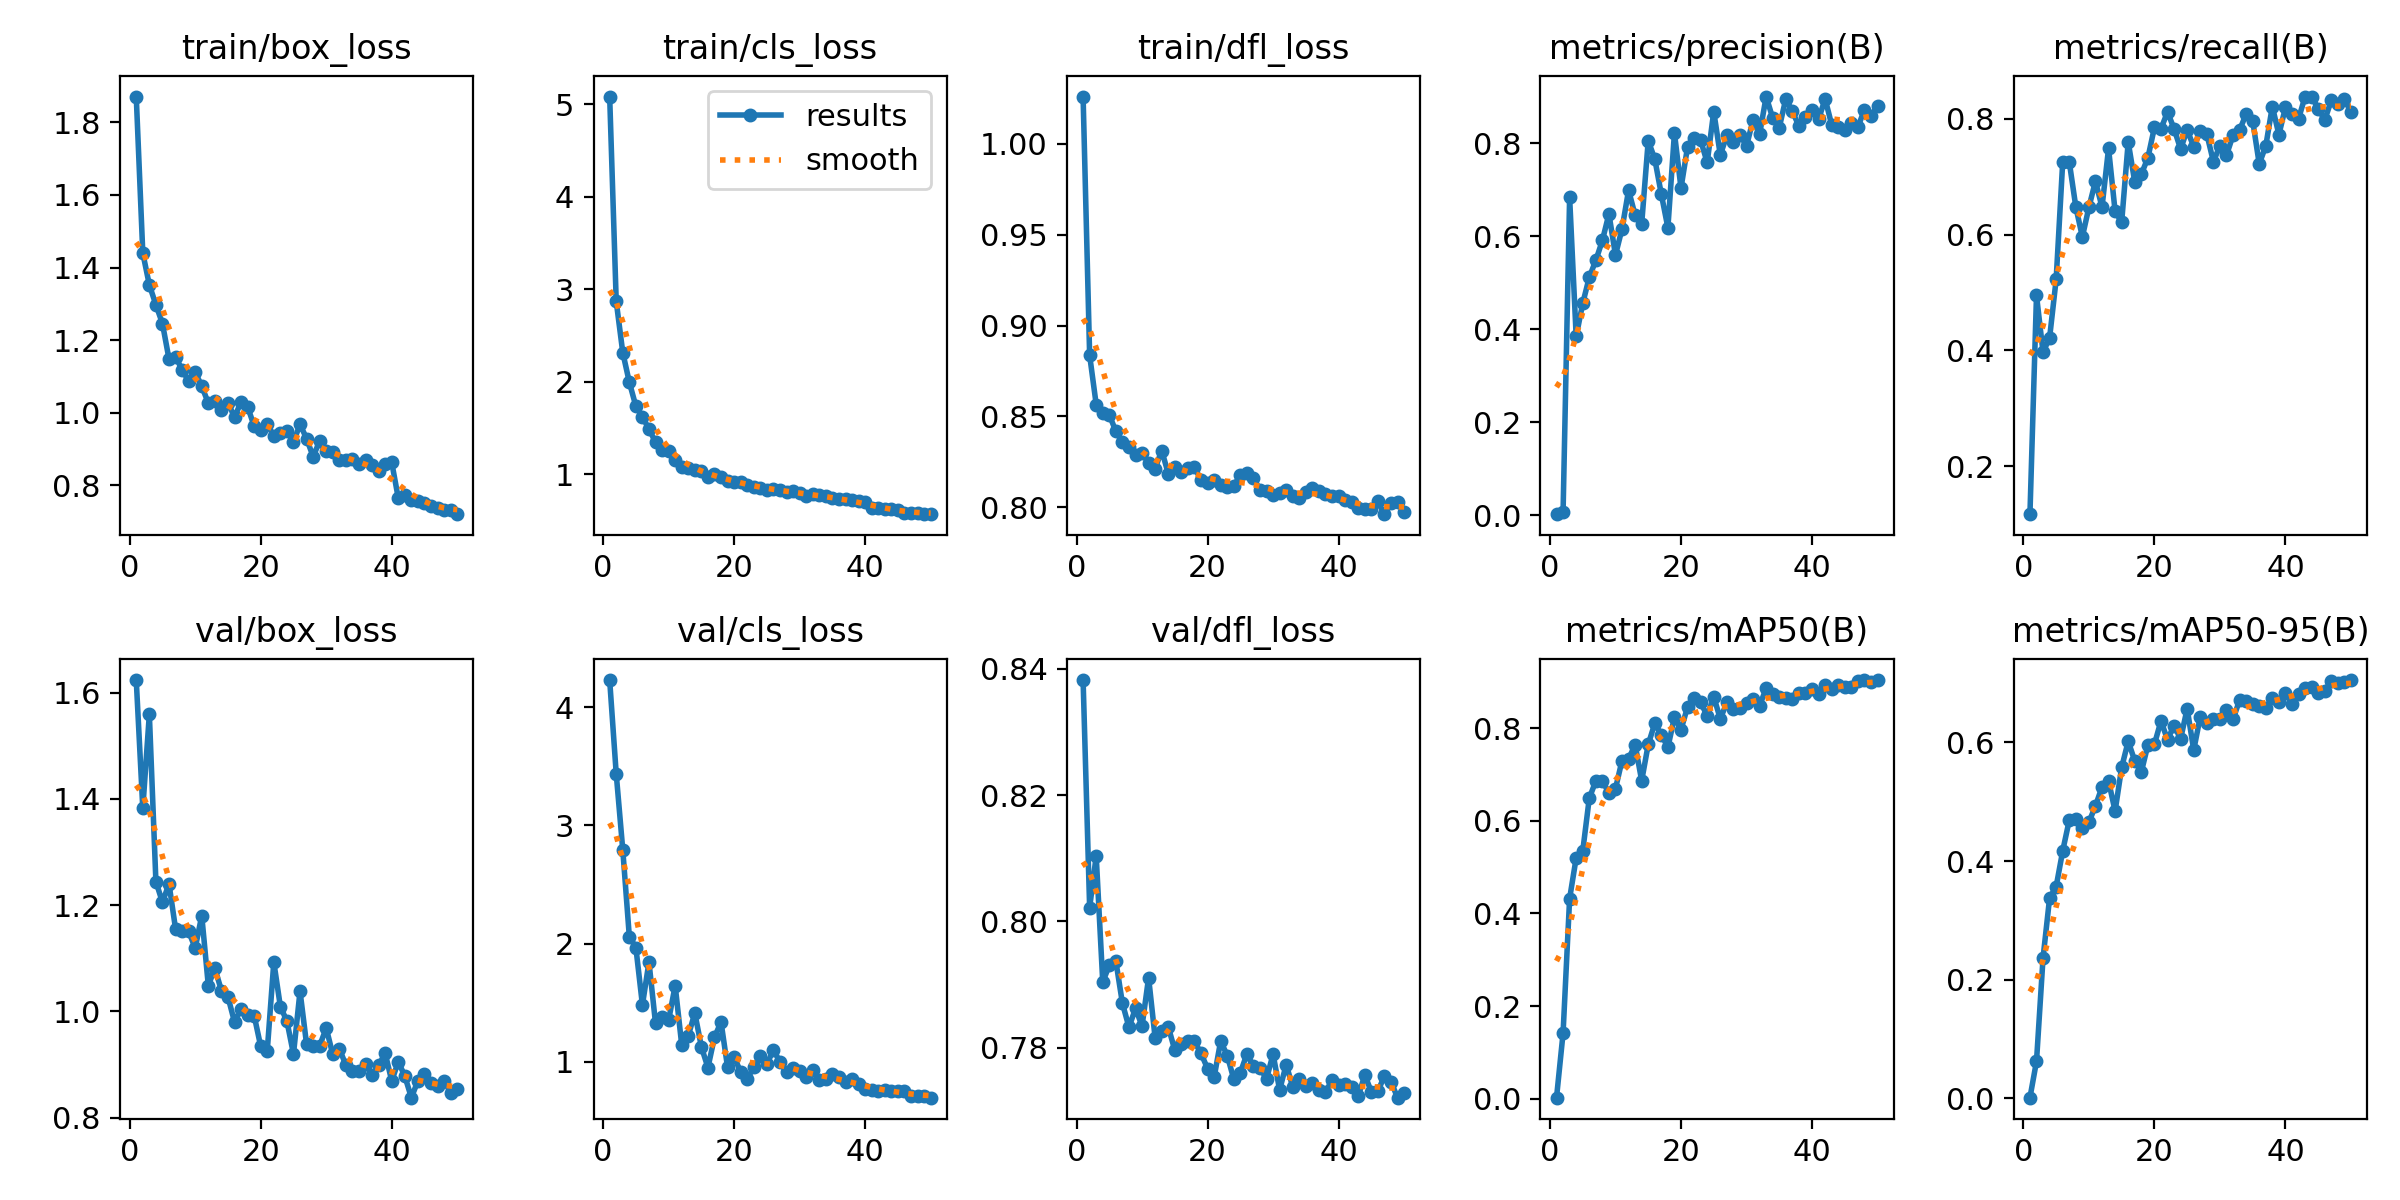

The table this chart was drawn from, first rows:
epoch, time, train/box_loss, train/cls_loss, train/dfl_loss, metrics/precision(B), metrics/recall(B), metrics/mAP50(B), metrics/mAP50-95(B), val/box_loss, val/cls_loss, val/dfl_loss, lr/pg0, lr/pg1, lr/pg2
1, 29.81, 1.871, 5.082, 1.026, 0.00227, 0.1171, 0.00232, 0.00091, 1.624, 4.229, 0.8382, 0.000466, 0.000466, 0.000466
2, 37.07, 1.44, 2.869, 0.8836, 0.00677, 0.4951, 0.1415, 0.06221, 1.383, 3.436, 0.8022, 0.0009237, 0.0009237, 0.0009237
3, 46.57, 1.352, 2.316, 0.8565, 0.6832, 0.3969, 0.432, 0.2365, 1.56, 2.793, 0.8103, 0.001362, 0.001362, 0.001362
4, 55.1, 1.297, 1.995, 0.8517, 0.3845, 0.4219, 0.5198, 0.3375, 1.245, 2.059, 0.7904, 0.001344, 0.001344, 0.001344
5, 65.49, 1.246, 1.736, 0.8508, 0.4552, 0.5226, 0.5344, 0.3568, 1.205, 1.966, 0.793, 0.001316, 0.001316, 0.001316
6, 75.95, 1.148, 1.622, 0.8418, 0.5114, 0.7254, 0.6487, 0.417, 1.24, 1.481, 0.7937, 0.001288, 0.001288, 0.001288
7, 85.29, 1.154, 1.487, 0.8357, 0.5477, 0.7261, 0.6859, 0.4688, 1.156, 1.844, 0.787, 0.001259, 0.001259, 0.001259
8, 95.62, 1.118, 1.348, 0.8333, 0.5906, 0.6483, 0.6868, 0.4709, 1.152, 1.325, 0.7832, 0.001231, 0.001231, 0.001231
9, 106, 1.087, 1.264, 0.8288, 0.6475, 0.5962, 0.6592, 0.4558, 1.151, 1.383, 0.7862, 0.001203, 0.001203, 0.001203
10, 115.8, 1.112, 1.255, 0.8301, 0.5593, 0.6474, 0.6695, 0.4654, 1.119, 1.353, 0.7834, 0.001174, 0.001174, 0.001174
11, 125, 1.073, 1.159, 0.8242, 0.6155, 0.6925, 0.73, 0.4929, 1.18, 1.644, 0.7911, 0.001146, 0.001146, 0.001146
12, 135.3, 1.026, 1.074, 0.8213, 0.6985, 0.6478, 0.7334, 0.5247, 1.049, 1.142, 0.7815, 0.001118, 0.001118, 0.001118
13, 144.8, 1.031, 1.073, 0.8312, 0.6448, 0.7491, 0.7642, 0.5348, 1.081, 1.222, 0.7826, 0.001089, 0.001089, 0.001089
14, 154.9, 1.008, 1.041, 0.8185, 0.6263, 0.6404, 0.6864, 0.4842, 1.039, 1.413, 0.7833, 0.001061, 0.001061, 0.001061
15, 163.8, 1.028, 1.034, 0.8219, 0.8048, 0.6217, 0.7647, 0.5579, 1.027, 1.127, 0.7796, 0.001033, 0.001033, 0.001033
16, 174.3, 0.9876, 0.9689, 0.8194, 0.7655, 0.7602, 0.8102, 0.6019, 0.9801, 0.9513, 0.7806, 0.001005, 0.001005, 0.001005
17, 184.6, 1.03, 0.9996, 0.8218, 0.6898, 0.6911, 0.7859, 0.5687, 1.005, 1.209, 0.7811, 0.0009763, 0.0009763, 0.0009763
18, 194.3, 1.017, 0.9726, 0.8219, 0.6179, 0.7047, 0.7586, 0.5499, 0.9938, 1.337, 0.781, 0.000948, 0.000948, 0.000948
19, 203, 0.9627, 0.9325, 0.815, 0.8216, 0.7326, 0.8234, 0.5955, 0.9922, 0.9533, 0.7791, 0.0009197, 0.0009197, 0.0009197
20, 212.2, 0.9513, 0.9182, 0.8133, 0.7031, 0.7853, 0.7964, 0.5969, 0.9341, 1.043, 0.7767, 0.0008914, 0.0008914, 0.0008914
21, 221.5, 0.9689, 0.9128, 0.815, 0.7915, 0.7829, 0.8456, 0.6361, 0.9262, 0.9128, 0.7753, 0.0008631, 0.0008631, 0.0008631
22, 231, 0.935, 0.884, 0.8123, 0.8107, 0.8122, 0.8644, 0.6047, 1.093, 0.8575, 0.781, 0.0008348, 0.0008348, 0.0008348
23, 241.1, 0.9437, 0.8659, 0.8112, 0.8057, 0.7831, 0.8557, 0.6284, 1.009, 0.9541, 0.7787, 0.0008065, 0.0008065, 0.0008065
24, 251, 0.9495, 0.8567, 0.8118, 0.7581, 0.748, 0.8261, 0.6058, 0.9817, 1.046, 0.775, 0.0007782, 0.0007782, 0.0007782
25, 260.9, 0.9196, 0.8266, 0.8175, 0.8676, 0.7812, 0.8678, 0.657, 0.9196, 0.9813, 0.776, 0.0007499, 0.0007499, 0.0007499
26, 270, 0.9678, 0.8379, 0.8186, 0.7743, 0.7519, 0.8198, 0.587, 1.038, 1.101, 0.779, 0.0007216, 0.0007216, 0.0007216
27, 280.1, 0.9287, 0.8285, 0.8161, 0.8166, 0.7787, 0.8553, 0.6434, 0.9382, 0.9982, 0.7771, 0.0006934, 0.0006934, 0.0006934
28, 289.3, 0.8789, 0.8116, 0.8095, 0.8029, 0.774, 0.8411, 0.6319, 0.9352, 0.9109, 0.7768, 0.0006651, 0.0006651, 0.0006651
29, 299, 0.9218, 0.8197, 0.8087, 0.8183, 0.7264, 0.8424, 0.6401, 0.9354, 0.9521, 0.7751, 0.0006368, 0.0006368, 0.0006368
30, 307.2, 0.8955, 0.8003, 0.8065, 0.7936, 0.7537, 0.8539, 0.6387, 0.9687, 0.9207, 0.779, 0.0006085, 0.0006085, 0.0006085
31, 316.7, 0.892, 0.7647, 0.8076, 0.8495, 0.7374, 0.8629, 0.6553, 0.919, 0.8757, 0.7733, 0.0005802, 0.0005802, 0.0005802
32, 325.9, 0.87, 0.7892, 0.8092, 0.8186, 0.7719, 0.848, 0.6388, 0.9301, 0.9322, 0.7773, 0.0005519, 0.0005519, 0.0005519
33, 335, 0.8704, 0.7718, 0.8059, 0.8999, 0.7806, 0.8864, 0.6712, 0.8987, 0.8437, 0.7738, 0.0005236, 0.0005236, 0.0005236
34, 343.7, 0.8719, 0.7645, 0.8053, 0.8536, 0.8086, 0.8738, 0.6691, 0.8877, 0.853, 0.775, 0.0004953, 0.0004953, 0.0004953
35, 353.6, 0.8597, 0.7408, 0.8085, 0.833, 0.7971, 0.8678, 0.6642, 0.8887, 0.8992, 0.7739, 0.000467, 0.000467, 0.000467
36, 363.6, 0.8696, 0.7335, 0.8104, 0.895, 0.7223, 0.8642, 0.6606, 0.9011, 0.8723, 0.7744, 0.0004387, 0.0004387, 0.0004387
37, 373.4, 0.8555, 0.7291, 0.809, 0.868, 0.7535, 0.8636, 0.6572, 0.8802, 0.831, 0.7732, 0.0004104, 0.0004104, 0.0004104
38, 382.1, 0.8406, 0.7249, 0.8072, 0.8367, 0.8216, 0.8766, 0.6752, 0.8987, 0.8587, 0.773, 0.0003821, 0.0003821, 0.0003821
39, 391.8, 0.8576, 0.7062, 0.8061, 0.857, 0.773, 0.8767, 0.6689, 0.9212, 0.8164, 0.7748, 0.0003538, 0.0003538, 0.0003538
40, 402.2, 0.8631, 0.7033, 0.8064, 0.8711, 0.8199, 0.8845, 0.6837, 0.8691, 0.768, 0.7741, 0.0003255, 0.0003255, 0.0003255
41, 429.6, 0.7644, 0.6346, 0.8041, 0.8507, 0.8082, 0.8743, 0.6647, 0.9054, 0.7599, 0.7742, 0.0002972, 0.0002972, 0.0002972
42, 440.2, 0.7742, 0.6398, 0.8026, 0.895, 0.8002, 0.8922, 0.6822, 0.878, 0.7552, 0.7738, 0.0002689, 0.0002689, 0.0002689
43, 449.7, 0.7599, 0.6289, 0.7997, 0.8394, 0.8387, 0.8845, 0.6922, 0.8376, 0.7641, 0.7722, 0.0002406, 0.0002406, 0.0002406
44, 458.6, 0.756, 0.621, 0.7988, 0.8342, 0.8388, 0.893, 0.6934, 0.8696, 0.7536, 0.7757, 0.0002123, 0.0002123, 0.0002123
45, 468.7, 0.7523, 0.6106, 0.7992, 0.8277, 0.8181, 0.8888, 0.6828, 0.882, 0.7536, 0.773, 0.0001841, 0.0001841, 0.0001841
46, 478, 0.7425, 0.5837, 0.8031, 0.8429, 0.7981, 0.8882, 0.6871, 0.8653, 0.75, 0.7731, 0.0001558, 0.0001558, 0.0001558
47, 487.8, 0.737, 0.58, 0.7961, 0.834, 0.8323, 0.9009, 0.7035, 0.8588, 0.7082, 0.7755, 0.0001275, 0.0001275, 0.0001275
48, 496.7, 0.732, 0.5826, 0.8025, 0.8716, 0.8256, 0.903, 0.7006, 0.8685, 0.7132, 0.7746, 9.91726e-05, 9.91726e-05, 9.91726e-05
49, 506.3, 0.7313, 0.5756, 0.8026, 0.8574, 0.8342, 0.8989, 0.7016, 0.8472, 0.7091, 0.7721, 7.08784e-05, 7.08784e-05, 7.08784e-05
50, 516.3, 0.7203, 0.5689, 0.7976, 0.88, 0.8115, 0.9037, 0.7051, 0.8541, 0.697, 0.7729, 4.25842e-05, 4.25842e-05, 4.25842e-05
